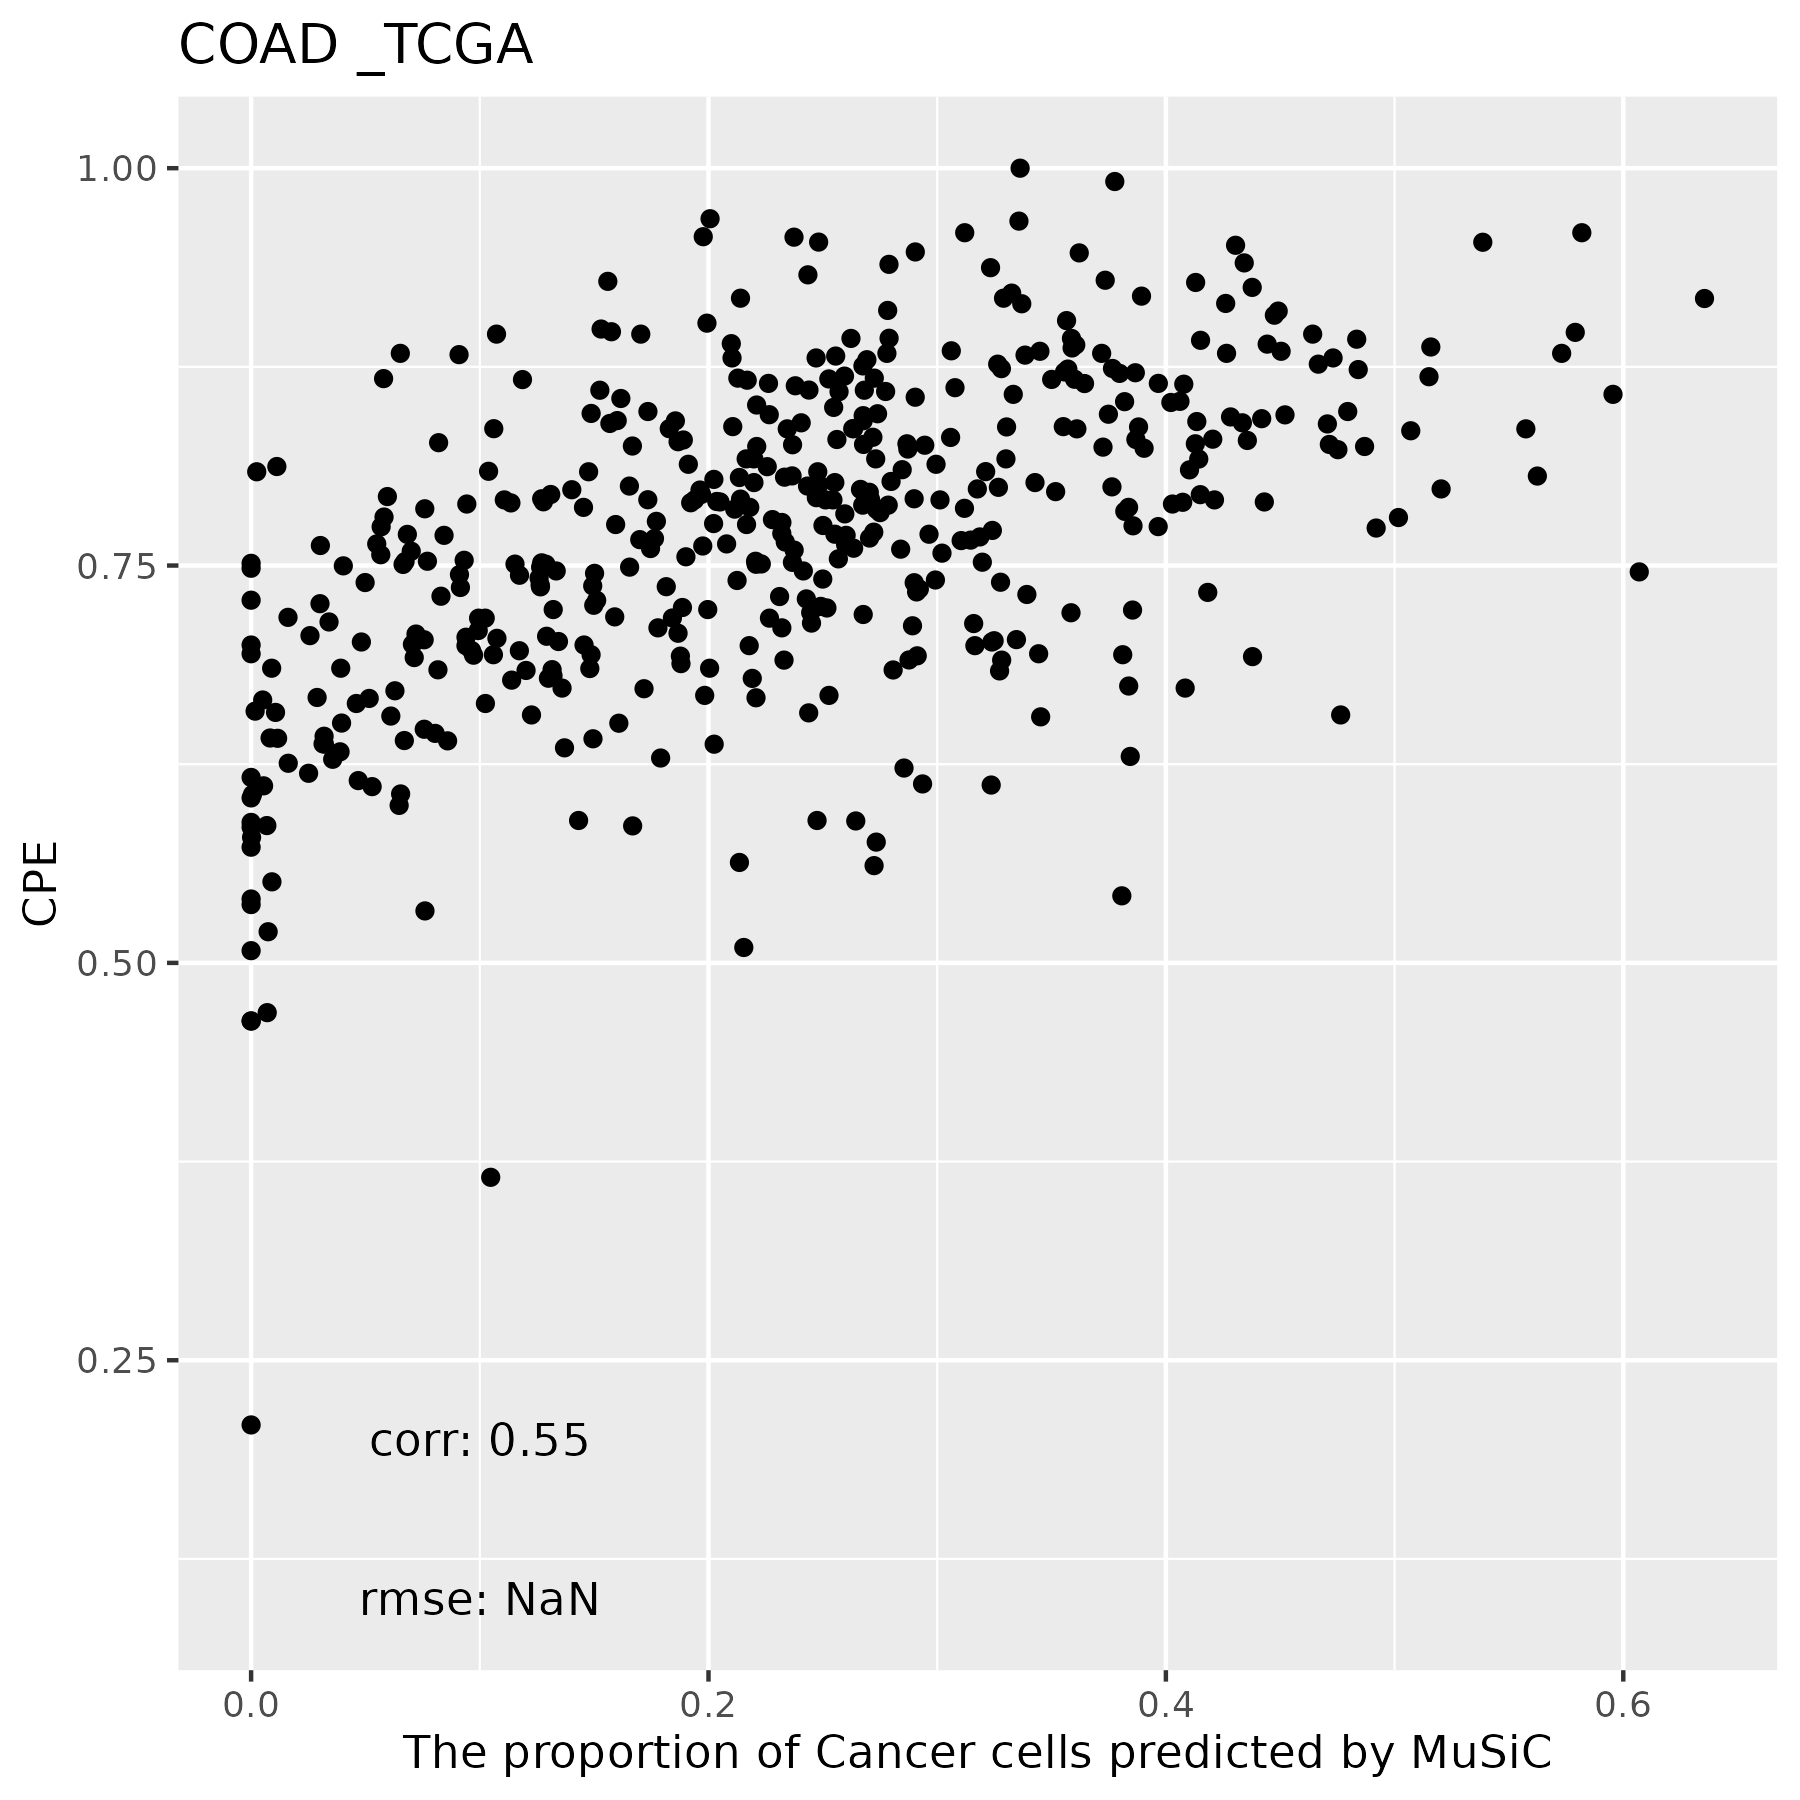

The table this chart was drawn from, first rows:
, T Cells, DC, Macrophages, Cancer Cells, B Cells, Mast Cells, Endothelial Cells, Fibroblasts
TCGA.4T.AA8H.01A, 0.007151, 0, 0.003979, 0.4152, 0, 0, 0.5255, 0.04821
TCGA.AA.A00Q.01A, 0, 0.0006379, 0.03327, 0.3346, 0, 0.0003271, 0.4226, 0.2086
TCGA.AZ.4614.01A, 0.05527, 0.05654, 0.01407, 0.4261, 0, 0, 0.3767, 0.07128
TCGA.A6.2675.01A, 0, 0, 0.09257, 0.02513, 0, 0.0006417, 0.2975, 0.5841
TCGA.AA.A00U.01A, 0.0052, 0, 0.02237, 0.3719, 0, 0, 0.4137, 0.1868
TCGA.A6.6781.01A, 0, 0, 0.03659, 0, 0, 6.72592044377253e-06, 0.2843, 0.6791
TCGA.CM.6169.01A, 0.002472, 0.01271, 0.1208, 0.008306, 0, 0.0006504, 0.4105, 0.4446
TCGA.AA.3516.01A, 0, 0.03157, 0.07144, 0.2807, 0, 0.0001965, 0.3576, 0.2585
TCGA.AA.3552.01A, 0, 0.001824, 0.1395, 0.1886, 0, 0.000804, 0.4429, 0.2265
TCGA.D5.6931.01A, 0, 0, 0.07747, 0.1278, 0, 0.00122, 0.4003, 0.3932
TCGA.SS.A7HO.01A, 0.01929, 0.02942, 0.000202, 0.3021, 0, 0, 0.535, 0.114
TCGA.AZ.6605.01A, 0, 0, 0.05363, 0.00545, 0, 0, 0.244, 0.6969
TCGA.CA.6717.01A, 0, 0.002429, 0.109, 0.05292, 0, 0.001218, 0.3762, 0.4582
TCGA.NH.A8F7.01A, 0.03768, 0.05634, 0, 0.3344, 0, 0, 0.4653, 0.1063
TCGA.AD.6965.01A, 0, 0.002953, 0.01313, 0.2595, 0, 0.0001981, 0.509, 0.2153
TCGA.AA.A02H.01A, 0.03438, 0.01878, 0.0147, 0.238, 0, 0, 0.4499, 0.2443
TCGA.AA.A022.01A, 0.1075, 0.1295, 0.08349, 0.1453, 0.001519, 0.0002793, 0.3245, 0.2078
TCGA.AA.3680.01A, 0, 0, 0.08065, 0.1963, 0, 0.0003563, 0.5281, 0.1946
TCGA.A6.6650.01A, 0, 0, 0.008147, 0.3856, 0, 0, 0.5173, 0.08889
TCGA.G4.6311.01A, 0, 0, 0.04255, 0.1075, 0, 0.0005411, 0.3792, 0.4703
TCGA.A6.2677.01B, 0, 0, 0.000812, 0.002456, 0, 0, 0.6317, 0.3651
TCGA.AA.3815.01A, 0.1079, 0.004284, 0.1444, 0.1939, 0, 0.0002397, 0.3309, 0.2184
TCGA.CK.4951.01A, 0, 0, 0.0621, 0.136, 0, 0.0004647, 0.3145, 0.487
TCGA.CK.6748.01A, 0, 0, 0.03269, 0.05793, 0, 2.56005604635659e-05, 0.2983, 0.611
TCGA.CA.5255.01A, 0, 0, 0.02986, 0.4379, 0, 0.0002533, 0.3986, 0.1334
TCGA.CK.4952.01A, 0.01421, 2.47047048432211e-05, 0.01424, 0.3881, 0, 6.39250229992729e-05, 0.4472, 0.1362
TCGA.AZ.4315.01A, 0, 0.001005, 0.06499, 0.443, 0, 0, 0.3039, 0.187
TCGA.AA.3869.01A, 0, 0, 0.1087, 0.218, 0, 0.0001194, 0.4586, 0.2145
TCGA.G4.6626.01A, 0.01237, 0.03422, 0.005254, 0.415, 0, 0.0005193, 0.3896, 0.143
TCGA.DM.A1D7.01A, 0, 0, 0.03431, 0.4205, 0, 0, 0.4064, 0.1388
TCGA.AA.3531.01A, 0.04697, 0.055, 0.01836, 0.3854, 0.0012, 0, 0.3401, 0.153
TCGA.A6.5662.01A, 0, 0, 0.007858, 0.1977, 0, 3.97931521386105e-05, 0.4714, 0.323
TCGA.CM.4744.01A, 0.04022, 0.07976, 0.04985, 0.5203, 0.08166, 3.71213863923734e-05, 0.1909, 0.03723
TCGA.D5.5540.01A, 0.000333, 0, 0, 0.3621, 0.4175, 0, 0.1484, 0.07157
TCGA.AZ.6608.01A, 0.03121, 0.001108, 0.01139, 0.5386, 0, 0, 0.39, 0.0277
TCGA.AA.3518.01A, 0.02944, 0.1068, 0.06433, 0.2208, 0, 0, 0.4333, 0.1453
TCGA.CM.5863.01A, 0, 0, 0.0653, 0.1271, 0, 0.0002577, 0.3295, 0.4779
TCGA.A6.5666.01A, 0.03605, 0.007246, 0.00812, 0.4834, 0.07062, 0, 0.3123, 0.08225
TCGA.DM.A280.01A, 0, 0, 0.01767, 0.3807, 0, 7.89433059926235e-05, 0.3701, 0.2315
TCGA.AA.3973.01A, 0.09388, 0.009315, 0.01347, 0.1704, 0.1961, 8.92616310473209e-06, 0.3079, 0.2089
TCGA.CM.4748.01A, 0, 0.004117, 0.07621, 0.2206, 0, 0.0002918, 0.3635, 0.3353
TCGA.D5.6530.01A, 0.1211, 0.00776, 0.06724, 0.2709, 0, 0, 0.3485, 0.1845
TCGA.A6.6137.01A, 0, 0.002062, 0.06882, 0.188, 0, 0.0005817, 0.56, 0.1806
TCGA.DM.A1D6.01A, 0.03661, 0.01791, 0, 0.3777, 0, 0, 0.5017, 0.06614
TCGA.D5.6923.01A, 0, 0, 0.006767, 0.05812, 0, 0.0002922, 0.2823, 0.6525
TCGA.A6.2681.01A, 0, 0, 0.08858, 0.1487, 0, 0.001252, 0.3488, 0.4127
TCGA.F4.6463.01A, 0, 0, 0.02918, 0.07185, 0, 0.0001744, 0.4276, 0.4712
TCGA.AZ.6599.01A, 0.03539, 0.01586, 0.0008707, 0.3585, 0, 0.0001737, 0.5725, 0.01672
TCGA.D5.6532.01A, 0, 0, 0.01102, 0.3725, 0, 0, 0.429, 0.1875
TCGA.AA.3489.01A, 0, 0, 0.09828, 4.21941888308748e-05, 0, 0.0009113, 0.3211, 0.5797
TCGA.CM.6171.01A, 0, 0, 0.03163, 0.2405, 0, 0, 0.4602, 0.2676
TCGA.AA.A00R.01A, 0.145, 0.0135, 0.101, 0.2079, 0, 0, 0.3526, 0.18
TCGA.DM.A28C.01A, 0.08476, 0.02153, 0, 0.3233, 0, 0, 0.4608, 0.1096
TCGA.AA.A01T.01A, 0, 0.06768, 0.005767, 0.4869, 0, 0, 0.3451, 0.09457
TCGA.AA.A02E.01A, 0.01388, 0.03244, 0.03317, 0.3764, 0, 0, 0.431, 0.1131
TCGA.CM.5860.01A, 0, 0, 0.06339, 0.1502, 0, 0.0004468, 0.225, 0.561
TCGA.A6.6141.01A, 0, 0, 0.09124, 0.2491, 0, 0, 0.4033, 0.2563
TCGA.AA.A00D.01A, 0.01804, 0, 0.198, 0.1226, 0, 6.07902410827305e-05, 0.399, 0.2623
TCGA.G4.6628.01A, 0.132, 0.05677, 0.1089, 0.1139, 0, 0.000112, 0.39, 0.1983
TCGA.AA.3688.01A, 0, 0.01244, 0.04665, 0.2946, 0, 0.0002283, 0.4599, 0.1862
... 418 more rows
